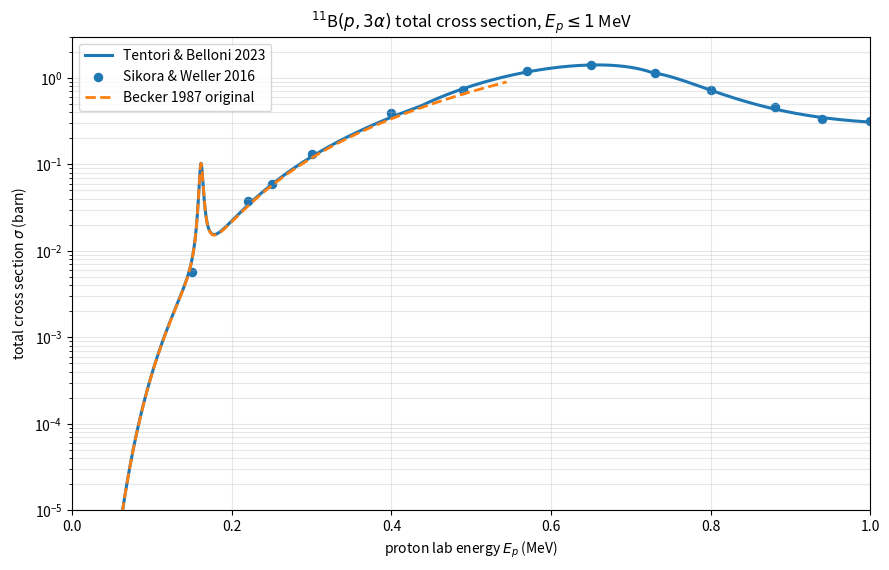

Write the Python code that produced this figure.
#!/usr/bin/env python3
# -*- coding: utf-8 -*-
"""
plot_p11b_literature_total_xs_1MeV.py

Plot literature total cross sections of 11B(p,3alpha) up to Ep_lab = 1 MeV.

Included:
  - Becker 1987 original low-energy total cross section
  - Sikora & Weller 2016 evaluated total cross-section points
  - Tentori & Belloni 2023 reference total cross section

Run:
  python3 plot_p11b_literature_total.py

Output:
  p11b_literature_total_cross_sections.png
"""

import os

os.environ.setdefault("MPLCONFIGDIR", "/tmp/matplotlib")

import numpy as np
import matplotlib.pyplot as plt


EG_MEV = 22.589
LAB_TO_CM = 11.0 / 12.0
CM_TO_LAB = 12.0 / 11.0


def sigma_from_literature_parameterization(E_cm_MeV, parameter_MeV_b):
    """
    Convert the Becker/Tentori published parameterization to cross section.

    E_cm_MeV       : center-of-mass energy in MeV
    parameter_MeV_b: published parameterization value in MeV barn
    return         : cross section in barn
    """
    E = np.asarray(E_cm_MeV, dtype=float)
    P = np.asarray(parameter_MeV_b, dtype=float)

    sigma = np.full_like(E, np.nan, dtype=float)
    mask = E > 0.0
    sigma[mask] = P[mask] / E[mask] * np.exp(-np.sqrt(EG_MEV / E[mask]))
    return sigma


# ----------------------------------------------------------------------
# Becker 1987 original low-energy total cross section
# ----------------------------------------------------------------------
def becker1987_total_cross_section(E_cm_MeV):
    """
    Becker 1987 original low-energy empirical total cross-section fit.

    E_cm_MeV : center-of-mass energy in MeV
    return   : total cross section in barn
    """
    E = np.asarray(E_cm_MeV, dtype=float)

    alpha0_parameter = (
        2.1
        - 1.26 * E
        - 0.14 * E**2
        + 0.69e-3 / ((E - 0.148) ** 2 + 7.13e-6)
    )

    alpha1_parameter = (
        195.0
        + 241.0 * E
        + 231.0 * E**2
        + 1.76e-2 / ((E - 0.148) ** 2 + 5.52e-6)
    )

    total_parameter = alpha0_parameter + alpha1_parameter
    return sigma_from_literature_parameterization(E, total_parameter)


# ----------------------------------------------------------------------
# Sikora & Weller 2016 total cross-section points
# ----------------------------------------------------------------------
SIKORA_Ep_lab_MeV = np.array([
    0.15, 0.22, 0.25, 0.30, 0.40, 0.49, 0.57,
    0.65, 0.73, 0.80, 0.88, 0.94, 1.00
])

SIKORA_A0_mbsr = np.array([
    1.3532, 8.9100, 14.0372, 31.4329, 93.5936, 173.7688,
    285.1283, 333.7993, 273.8339, 172.2051, 110.7989,
    79.4042, 75.4242
])


def sikora2016_total_cross_section_points():
    """
    Sikora & Weller 2016, Ep_lab <= 1 MeV.

    A0 is in mb/sr. The total cross section is:
        sigma = 4*pi/3 * A0

    return:
        Ep_lab in MeV
        sigma in barn
    """
    sigma_mb = 4.0 * np.pi / 3.0 * SIKORA_A0_mbsr
    sigma_barn = sigma_mb / 1000.0
    return SIKORA_Ep_lab_MeV, sigma_barn


# ----------------------------------------------------------------------
# Tentori & Belloni 2023 reference total cross section
# ----------------------------------------------------------------------
def tentori2023_total_cross_section(E_cm_MeV):
    """
    Tentori & Belloni 2023 reference total cross-section parameterization.

    E_cm_MeV : center-of-mass energy in MeV
    return   : total cross section in barn
    """
    E = np.asarray(E_cm_MeV, dtype=float)
    E_keV = 1000.0 * E

    parameter = np.full_like(E, np.nan, dtype=float)

    # E <= 0.400 MeV
    C0 = 197.0
    C1 = 0.269
    C2 = 2.54e-4
    AL = 1.82e4
    EL = 148.0
    dEL = 2.35

    # 0.400 < E <= 0.668 MeV
    E1_break = 0.400
    E2_break = 0.668
    D0 = 346.0
    D1 = 150.0
    D2 = -59.9
    D5 = -0.460

    # E > 0.668 MeV
    B = 0.381
    A = np.array([1.98e6, 3.89e6, 1.36e6, 3.71e6])
    ER = np.array([640.9, 1211.0, 2340.0, 3294.0])
    dE = np.array([85.5, 414.0, 221.0, 351.0])

    mask1 = E <= E1_break
    if np.any(mask1):
        x = E_keV[mask1]
        parameter[mask1] = C0 + C1 * x + C2 * x**2
        parameter[mask1] += AL / ((x - EL) ** 2 + dEL**2)

    mask2 = (E > E1_break) & (E <= E2_break)
    if np.any(mask2):
        x = (E_keV[mask2] - 400.0) / 100.0
        parameter[mask2] = D0 + D1 * x + D2 * x**2 + D5 * x**5

    mask3 = E > E2_break
    if np.any(mask3):
        x = E_keV[mask3]
        p3 = np.full_like(x, B, dtype=float)
        for Ak, Erk, dek in zip(A, ER, dE):
            p3 += Ak / ((x - Erk) ** 2 + dek**2)
        parameter[mask3] = p3

    return sigma_from_literature_parameterization(E, parameter)


def main():
    ep_max_lab = 1.0

    # Becker curve. The Becker low-energy formula is only used below E_cm = 0.5 MeV.
    e_becker_cm = np.linspace(0.022, 0.499, 2500)
    ep_becker_lab = CM_TO_LAB * e_becker_cm
    sigma_becker = becker1987_total_cross_section(e_becker_cm)

    # Sikora points.
    ep_sikora_lab, sigma_sikora = sikora2016_total_cross_section_points()

    # Tentori curve up to Ep_lab = 1 MeV.
    e_tentori_cm = np.linspace(0.02, LAB_TO_CM * ep_max_lab, 5000)
    ep_tentori_lab = CM_TO_LAB * e_tentori_cm
    sigma_tentori = tentori2023_total_cross_section(e_tentori_cm)

    plt.figure(figsize=(9, 5.8))

    plt.plot(
        ep_tentori_lab,
        sigma_tentori,
        linewidth=2.2,
        label="Tentori & Belloni 2023"
    )

    plt.scatter(
        ep_sikora_lab,
        sigma_sikora,
        s=34,
        marker="o",
        label="Sikora & Weller 2016"
    )

    plt.plot(
        ep_becker_lab,
        sigma_becker,
        linestyle="--",
        linewidth=2.0,
        label="Becker 1987 original"
    )

    plt.yscale("log")
    plt.xlim(0.0, ep_max_lab)
    plt.ylim(1e-5, 3.0)

    plt.xlabel(r"proton lab energy $E_p$ (MeV)")
    plt.ylabel(r"total cross section $\sigma$ (barn)")
    plt.title(r"$^{11}$B$(p,3\alpha)$ total cross section, $E_p \leq 1$ MeV")

    plt.grid(True, which="both", alpha=0.3)
    plt.legend()
    plt.tight_layout()

    output = "p11b_literature_total_cross_sections.png"
    plt.savefig(output, dpi=300)
    print(f"Saved: {output}")
    plt.close()


if __name__ == "__main__":
    main()
